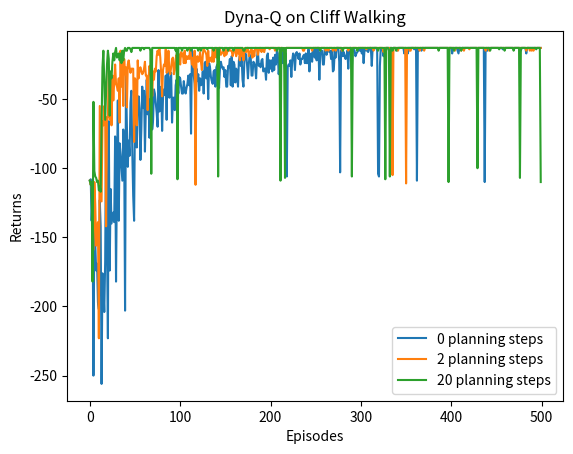

Write the Python code that produced this figure.
# -*- coding: utf-8 -*-

# todo: Dyna-Q 使用一种叫做 Q-planning 的方法来基于模型生成一些模拟数据，然后用模拟数据和真实数据一起改进策略。

'''
Dyna-Q使用一种叫做Q-planning的方式来基于模型生成一些模型数据，然后使用模拟数据和真实数据一起改进策略，Q-planning每次选取一个曾经访问过的状态s,
采取一个曾经在该状态下执行过的动作a，通过模型得到转移后的状态s`以及奖励r，并根据这个模拟数据(s, a, r, s`)，用Q-learning的更新方式来更新动作价值函数

用£-greedy策略根据Q选择当前状态s下的动作a得到环境返回的r, s`:
Q(s, a) = Q(s, a) + α[r + γ * maxQ(s`, a`) - Q(s, a)]
M(s, a) = r, s`

随机选择一个曾经访问过的状态sm，采取一个曾经在状态sm，下执行过的动作am:
rm, s`m = M(sm, am)
Q(sm, am) = Q(sm, am) + α[r + γ * maxQ(s`, a`) - Q(s, a)]

在每次与环境进行交互执行一次Q-learning之后，Dyna-Q会做N次Q-planning，其中Q-planning的次数N是一个实现可选择的超参数，当其为0时就是普通的Q-learning
注意: 上述Dyna-Q算法是执行在一个离散并且确定的环境中，所有当看到一条经验数据(s, a, r, s`)时，可直接对模型做出更新，即M(s, a) = r, s`
'''

import time
import random
import numpy as np
from tqdm import tqdm
import matplotlib.pyplot as plt

class CliffWalkingEnv:
	"""
	悬崖漫步环境
	"""
	def __init__(self, n_col, n_row):
		"""
		初始化参数
		"""
		self.n_col = n_col
		self.n_row = n_row
		self.x = 0  # 记录当前智能体横坐标
		self.y = self.n_row - 1  # 记录当前智能体位置的纵坐标

	def step(self, action):
		"""
		更新当前位置
		4种动作, change[0]:上, change[1]:下, change[2]:左, change[3]:右。坐标系原点(0,0)
		"""
		change = [[0, -1], [0, 1], [-1, 0], [1, 0]]
		self.x = min(self.n_col - 1, max(0, self.x + change[action][0]))
		self.y = min(self.n_row - 1, max(0, self.y + change[action][1]))

		# 下一个状态、奖励，是否达到
		next_state = self.y * self.n_col + self.x
		reward = -1
		done = False

		# 下一个位置在悬崖或者目标
		if self.y == self.n_row - 1 and self.x > 0:
			done = True
			if self.x != self.n_col - 1:
				reward = -100

		return next_state, reward, done

	def reset(self):
		"""
		回归初始化状态，坐标轴远点在左上角
		"""
		self.x = 0
		self.y = self.n_row - 1
		return self.y * self.n_col + self.x

class DynaQ:
	"""
	Dyna-Q算法
	"""
	def __init__(self, n_col, n_row, epsilon, alpha, gamma, n_planning, n_action=4):
		"""
		初始化参数:
		"""
		self.q_table = np.zeros([n_row * n_col, n_action])  # 初始化Q(s, a)表格
		self.n_action = n_action  # 动作个数
		self.alpha = alpha  # 学习率
		self.gamma = gamma  # 折扣因子
		self.model = {}  # 环境模型
		self.epsilon = epsilon  # epsilon-贪婪策略中的参数
		self.n_planning = n_planning  # 执行Q-planning的次数，对应1次Q-learning

	def take_action(self, state):
		"""
		选取动作
		"""
		if np.random.random() < self.epsilon:
			action = np.random.randint(self.n_action)
		else:
			action = np.argmax(self.q_table[state])
		return action

	def q_learning(self, s0, a0, r, s1):
		"""
		q-learning算法更新公式
		计算差距，更新Q表
		"""
		max_q = self.q_table[s1].max()
		# print()
		# print("最大Q值: ", max_q)
		td_error = r + self.gamma * self.q_table[s1].max() - self.q_table[s0, a0]
		self.q_table[s0, a0] += self.alpha * td_error

	def update_q_value(self, s0, a0, r, s1):
		"""
		更新Q值
		"""
		self.q_learning(s0, a0, r, s1)
		# 添加状态数据到模型中
		self.model[(s0, a0)] = r, s1
		# Q-planning循环更新
		for _ in range(self.n_planning):
			# 随机选择曾经遇到过的状态动作
			(s, a), (r, s_) = random.choice(list(self.model.items()))
			self.q_learning(s, a, r, s_)

def dynaQCliffWalking(n_planning):
	"""
	Dyna Q 悬崖漫步环境
	"""
	n_col = 12
	n_row = 4
	env = CliffWalkingEnv(n_col, n_row)
	epsilon = 0.01
	alpha = 0.1
	gamma = 0.9

	agent = DynaQ(n_col, n_row, epsilon, alpha, gamma, n_planning)
	num_episodes = 50  # 智能体在环境中运行多少条序列

	# 记录每一条序列的回报
	return_list= []
	# 显示10个进度条
	for i in range(100):
		with tqdm(total=int(num_episodes / 10), desc='Iteration % d' % i) as bar:
			# 每个进度条的序列
			for i_episode in range(int(num_episodes / 10)):
				episode_return = 0
				state = env.reset()
				done = False
				while not done:
					action = agent.take_action(state)
					next_state, reward, done = env.step(action)
					# 回报计算，不再进行折扣因子衰减
					episode_return += reward
					agent.update_q_value(state, action, reward, next_state)
					state = next_state
				return_list.append(episode_return)
				# 每10条序列打印一下这10条序列的平均回报
				if (i_episode + 1) % 10 == 0:  # 每10条序列打印一下这10条序列的平均回报
					bar.set_postfix({
						'episode': '%d' % (num_episodes / 10 * i + i_episode + 1),
						'return': '%.3f' % np.mean(return_list[-10:])
					})
				bar.update(1)
	return return_list


def train_dyna_q():
	"""
	训练dyna
	"""
	np.random.seed(0)
	random.seed(0)
	n_planning_list = [0, 2, 20]
	for n_planning in n_planning_list:
		print('Q-planning步数为：%d' % n_planning)
		time.sleep(0.5)
		return_list = dynaQCliffWalking(n_planning)
		episodes_list = list(range(len(return_list)))
		plt.plot(episodes_list,return_list, label=str(n_planning) + ' planning steps')
	plt.legend()
	plt.xlabel('Episodes')
	plt.ylabel('Returns')
	plt.title('Dyna-Q on {}'.format('Cliff Walking'))
	plt.show()


if __name__ == '__main__':
	train_dyna_q()
